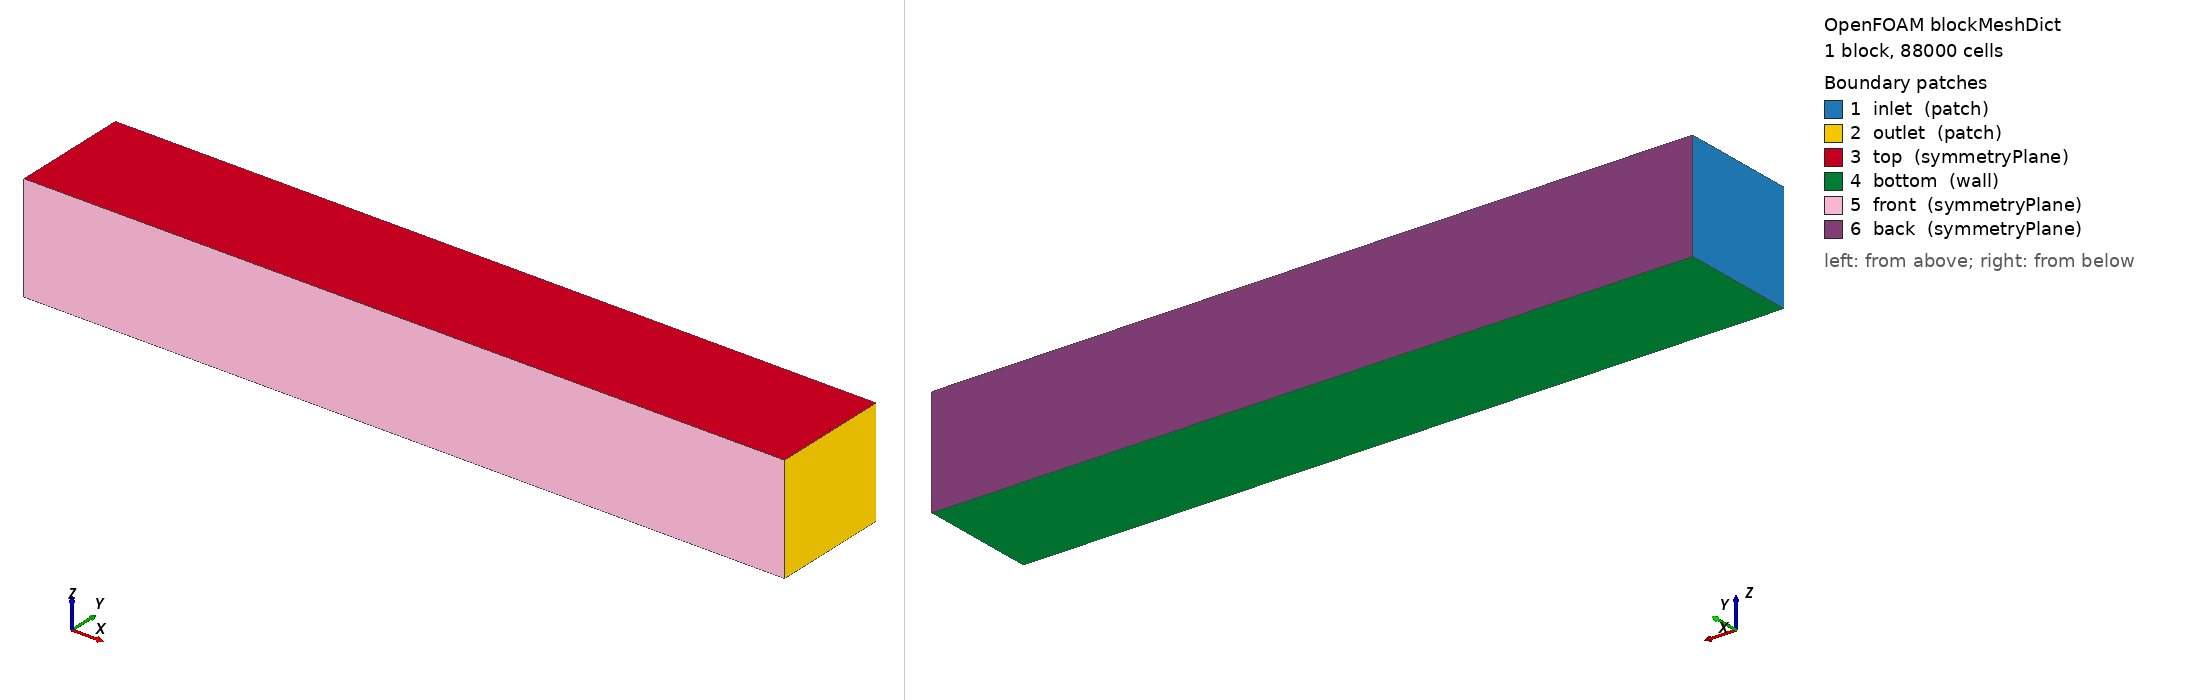

OpenFOAM case: the mesh blockMesh builds from blockMeshDict, 1 block(s), 88000 cells. Boundary patches (legend numbers): 1 inlet (patch), 2 outlet (patch), 3 top (symmetryPlane), 4 bottom (wall), 5 front (symmetryPlane), 6 back (symmetryPlane). Left view from above one corner, right view from below the opposite corner. Boundary conditions: 0 field file(s) under 0/; 0 of 6 drawn patches have an entry in a shipped field file.

=== system/blockMeshDict ===
/*--------------------------------*- C++ -*----------------------------------*\
| =========                 |                                                 |
| \\      /  F ield         | OpenFOAM v2512                                  |
|  \\    /   O peration     | Case: Monobobsleights                           |
|   \\  /    A nd           | Author: Diep Thanh Phuong                       |
|    \\/     M anipulation  |                                                 |
\*---------------------------------------------------------------------------*/
FoamFile
{
  version          2.0;
  format           ascii;
  class            dictionary;
  object           blockMeshDict;
}
// * * * * * * * * * * * * * * * * * * * * * * * * * * * * * * * * * * * * * //

scale   1;

xmin  -12;
xmax   20;
ymin -2.5;
ymax  2.5;
zmin    0;
zmax  4.5;

deltax 0.2;
deltay 0.2;
deltaz 0.2;

lx #calc "($xmax) - ($xmin)";
ly #calc "($ymax) - ($ymin)";
lz #calc "($zmax) - ($zmin)";

xcells #calc "round(($lx)/($deltax))";
ycells #calc "round(($ly)/($deltay))";
zcells #calc "round(($lz)/($deltaz))";


vertices
(

  ($xmin  $ymin  $zmin)
  ($xmax  $ymin  $zmin)
  ($xmax  $ymax  $zmin)
  ($xmin  $ymax  $zmin)
  ($xmin  $ymin  $zmax)
  ($xmax  $ymin  $zmax)
  ($xmax  $ymax  $zmax)
  ($xmin  $ymax  $zmax)

);

blocks
(

  hex (0 1 2 3 4 5 6 7) ($xcells $ycells $zcells) simpleGrading (1 1 1)
/*
  (
    (
      (0.2 0.28 0.65)
      (0.2 0.34 1.00)
      (0.4 0.28 2.00)
      (0.2 0.10 4.00)
    )

    (
      (0.3 0.25 0.35)
      (0.4 0.50 1.00)
      (0.3 0.25 2.85)
    )

    (
      (0.04 0.08 0.25)
      (0.09 0.28 1.00)
      (0.10 0.26 1.00)
      (0.12 0.16 2.50)
      (0.65 0.22 8.00)
    )
  )
*/

);

edges
(
);

boundary
(

  inlet
  {
    type patch;
    faces
    (
      (0 4 7 3)
    );
  }

  outlet
  {
    type patch;
    faces
    (
      (1 2 6 5)
    );
  }

  top
  {
    type symmetryPlane;
    faces
    (
      (4 5 6 7)
    );
  }

  bottom
  {
    type wall;
    faces
    (
      (0 3 2 1)
    );
  }

  front
  {
    type symmetryPlane;
    faces
    (
      (0 1 5 4)
    );
  }

  back
  {
    type symmetryPlane;
    faces
    (
      (2 3 7 6)
    );
  }

);

mergePatchPairs
(
);


// ************************************************************************* //


=== system/controlDict ===
/*--------------------------------*- C++ -*----------------------------------*\
| =========                 |                                                 |
| \\      /  F ield         | OpenFOAM v2512                                  |
|  \\    /   O peration     | Case: Monobobsleights                           |
|   \\  /    A nd           | Author: Diep Thanh Phuong                       |
|    \\/     M anipulation  |                                                 |
\*---------------------------------------------------------------------------*/
FoamFile
{
  version            2.0;
  format             ascii;
  class              dictionary;
  object             controlDict;
}
// * * * * * * * * * * * * * * * * * * * * * * * * * * * * * * * * * * * * * //


application          simpleFoam;

startFrom            latestTime;

startTime            0;

stopAt               endTime;

endTime              10000;

deltaT               1;

writeControl         timeStep;

writeInterval        100;

purgeWrite           3;

writeFormat          ascii;

writePrecision       6;

writeCompression     off;

timeFormat           general;

timePrecision        6;

runTimeModifiable    true;

functions
{
  forces
  {

    type             forces;
    libs             ("libforces.so");
    patches          (monobob);
    rho              rhoInf;
    rhoInf           1.225;
    CofR             (0 0 0);

    log              yes;
    timeStart        50;
    writeControl     timeStep;
    writeInterval    10;
  }

  yPlus
  {
    type             yPlus;
    libs             (fieldFunctionObjects);
    patches          (monobob bottom);

    enabled          true;
    timeStart        50;
    writeControl     timeStep;
    writeInterval    100;
    log              yes;
  }

  wallShearStress
  {
    type             wallShearStress;
    libs             (fieldFunctionObjects);
    patches          (monobob bottom);

    enabled          true;
    timeStart        50;
    writeControl     timeStep;
    writeInterval    100;
    log              yes;
  }

  Q
  {
    type             Q;
    libs             (fieldFunctionObjects);
    field            U;
    result           Q;

    enabled          true;
    writeControl     outputTime;
  }

  solverInfo
  {
    type             solverInfo;
    libs             (utilityFunctionObjects);
    writeControl     timeStep;
    writeInterval    1;
    fields           (p U nuTilda);
  }

}


// ************************************************************************* //
